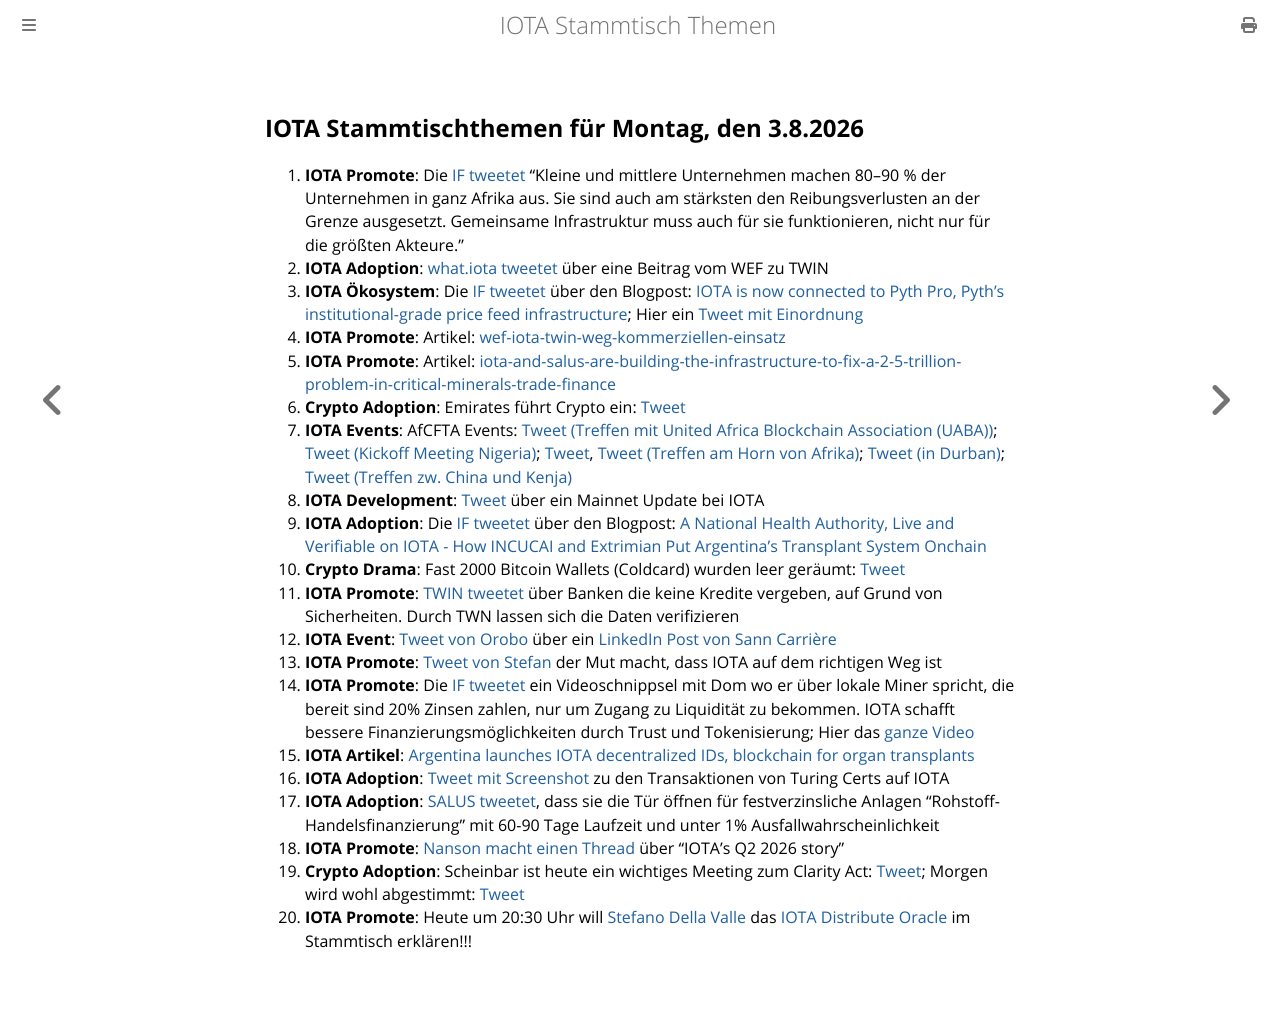

repository: iota-community/community-events · page: stammtisch/2026-08-03/index.html · generator: mdbook

## IOTA Stammtischthemen für Montag, den 3.8.2026

1. **IOTA Promote**: Die [IF tweetet](https://x.com/iota/status/2081771596356694290?s=20) "Kleine und mittlere Unternehmen machen 80–90 % der Unternehmen in ganz Afrika aus. Sie sind auch am stärksten den Reibungsverlusten an der Grenze ausgesetzt. Gemeinsame Infrastruktur muss auch für sie funktionieren, nicht nur für die größten Akteure."
2. **IOTA Adoption**: [what.iota tweetet](https://x.com/whatmicha/status/2081765213523558410?s=20) über eine Beitrag vom WEF zu TWIN
3. **IOTA Ökosystem**: Die [IF tweetet](https://x.com/iota/status/2082088688633204826?s=20) über den Blogpost: [IOTA is now connected to Pyth Pro, Pyth's institutional-grade price feed infrastructure](https://blog.iota.org/iota-connects-pyth-pro/); Hier ein [Tweet mit Einordnung](https://x.com/MarcoSalzmann80/status/2082097125572354355?s=20)
4. **IOTA Promote**: Artikel: [wef-iota-twin-weg-kommerziellen-einsatz](https://kryptorevolution.de/wef-iota-twin-weg-kommerziellen-einsatz/)
5. **IOTA Promote**: Artikel: [iota-and-salus-are-building-the-infrastructure-to-fix-a-2-5-trillion-problem-in-critical-minerals-trade-finance](https://chainrant.com/iota-and-salus-are-building-the-infrastructure-to-fix-a-2-5-trillion-problem-in-critical-minerals-trade-finance/)
6. **Crypto Adoption**: Emirates führt Crypto ein: [Tweet](https://x.com/WatcherGuru/status/2082134114069786812?s=20)
7. **IOTA Events**: AfCFTA Events: [Tweet (Treffen mit United Africa Blockchain Association (UABA))](https://x.com/AfCFTA/status/2082195644601508011?s=20); [Tweet (Kickoff Meeting Nigeria)](https://x.com/TradeMarkAfrica/status/2082776065114583170?s=20); [Tweet](https://x.com/ps_adenmillah/status/2082875324916765121?s=20), [Tweet (Treffen am Horn von Afrika)](https://x.com/africa_amani/status/2082753477940240639?s=20); [Tweet (in Durban)](https://x.com/TradeMarkAfrica/status/2084240160925905323?s=20); [Tweet (Treffen zw. China und Kenja)](https://x.com/SingoeiAKorir/status/2084235466124251441?s=20)
8. **IOTA Development**: [Tweet](https://x.com/whatmicha/status/2082388521906585626?s=20) über ein Mainnet Update bei IOTA
9. **IOTA Adoption**: Die [IF tweetet](https://x.com/iota/status/2082813464636948653?s=20) über den Blogpost: [A National Health Authority, Live and Verifiable on IOTA - How INCUCAI and Extrimian Put Argentina's Transplant System Onchain](https://blog.iota.org/extrimian-incucai-iota/)
10. **Crypto Drama**: Fast 2000 Bitcoin Wallets (Coldcard) wurden leer geräumt: [Tweet](https://x.com/FurkanCCTV/status/2084183757620183332?s=20)
11. **IOTA Promote**: [TWIN tweetet](https://x.com/TWINGlobalOrg/status/2082843661658697947?s=20) über Banken die keine Kredite vergeben, auf Grund von Sicherheiten. Durch TWN lassen sich die Daten verifizieren
12. **IOTA Event**: [Tweet von Orobo](https://x.com/HelloOrobo/status/2083002185152135172?s=20) über ein [LinkedIn Post von Sann Carrière](https://www.linkedin.com/posts/sanncarriere_quickeets-exportreadiness-philippines-ugcPost-7487147007577387008-_FS_/?utm_source=share&utm_medium=member_desktop&rcm=ACoAAADHft0BAs7soOIvWWrFT39TNbHYz75afkY)
13. **IOTA Promote**: [Tweet von Stefan](https://x.com/iota_penguin/status/2083170251420635185?s=20) der Mut macht, dass IOTA auf dem richtigen Weg ist
14. **IOTA Promote**: Die [IF tweetet](https://x.com/iota/status/2083568436454560097?s=20) ein Videoschnippsel mit Dom wo er über lokale Miner spricht, die bereit sind 20% Zinsen zahlen, nur um Zugang zu Liquidität zu bekommen. IOTA schafft bessere Finanzierungsmöglichkeiten durch Trust und Tokenisierung; Hier das [ganze Video](https://www.youtube.com/watch?v=ZFOZ0eqfgns)
15. **IOTA Artikel**: [Argentina launches IOTA decentralized IDs, blockchain for organ transplants](https://www.biometricupdate.com/202607/argentina-launches-iota-decentralized-ids-blockchain-for-organ-transplants)
16. **IOTA Adoption**: [Tweet mit Screenshot](https://x.com/Vrom14286662/status/2084248408538149271?s=20) zu den Transaktionen von Turing Certs auf IOTA
17. **IOTA Adoption**: [SALUS tweetet](https://x.com/salusplatform/status/2084247923341340826?s=20), dass sie die Tür öffnen für festverzinsliche Anlagen "Rohstoff-Handelsfinanzierung" mit 60-90 Tage Laufzeit und unter 1% Ausfallwahrscheinlichkeit
18. **IOTA Promote**: [Nanson macht einen Thread](https://x.com/nansen_ai/status/2084263760903188576?s=20) über "IOTA’s Q2 2026 story"
19. **Crypto Adoption**: Scheinbar ist heute ein wichtiges Meeting zum Clarity Act: [Tweet](https://x.com/TrendingBitcoin/status/2084140109709132077?s=20); Morgen wird wohl abgestimmt: [Tweet](https://x.com/TheMoonHailey/status/2084265544887259245?s=20)
20. **IOTA Promote**: Heute um 20:30 Uhr will [Stefano Della Valle](https://x.com/sdellava) das [IOTA Distribute Oracle](https://iota-distributed-oracle.org/#/webview) im Stammtisch erklären!!!
